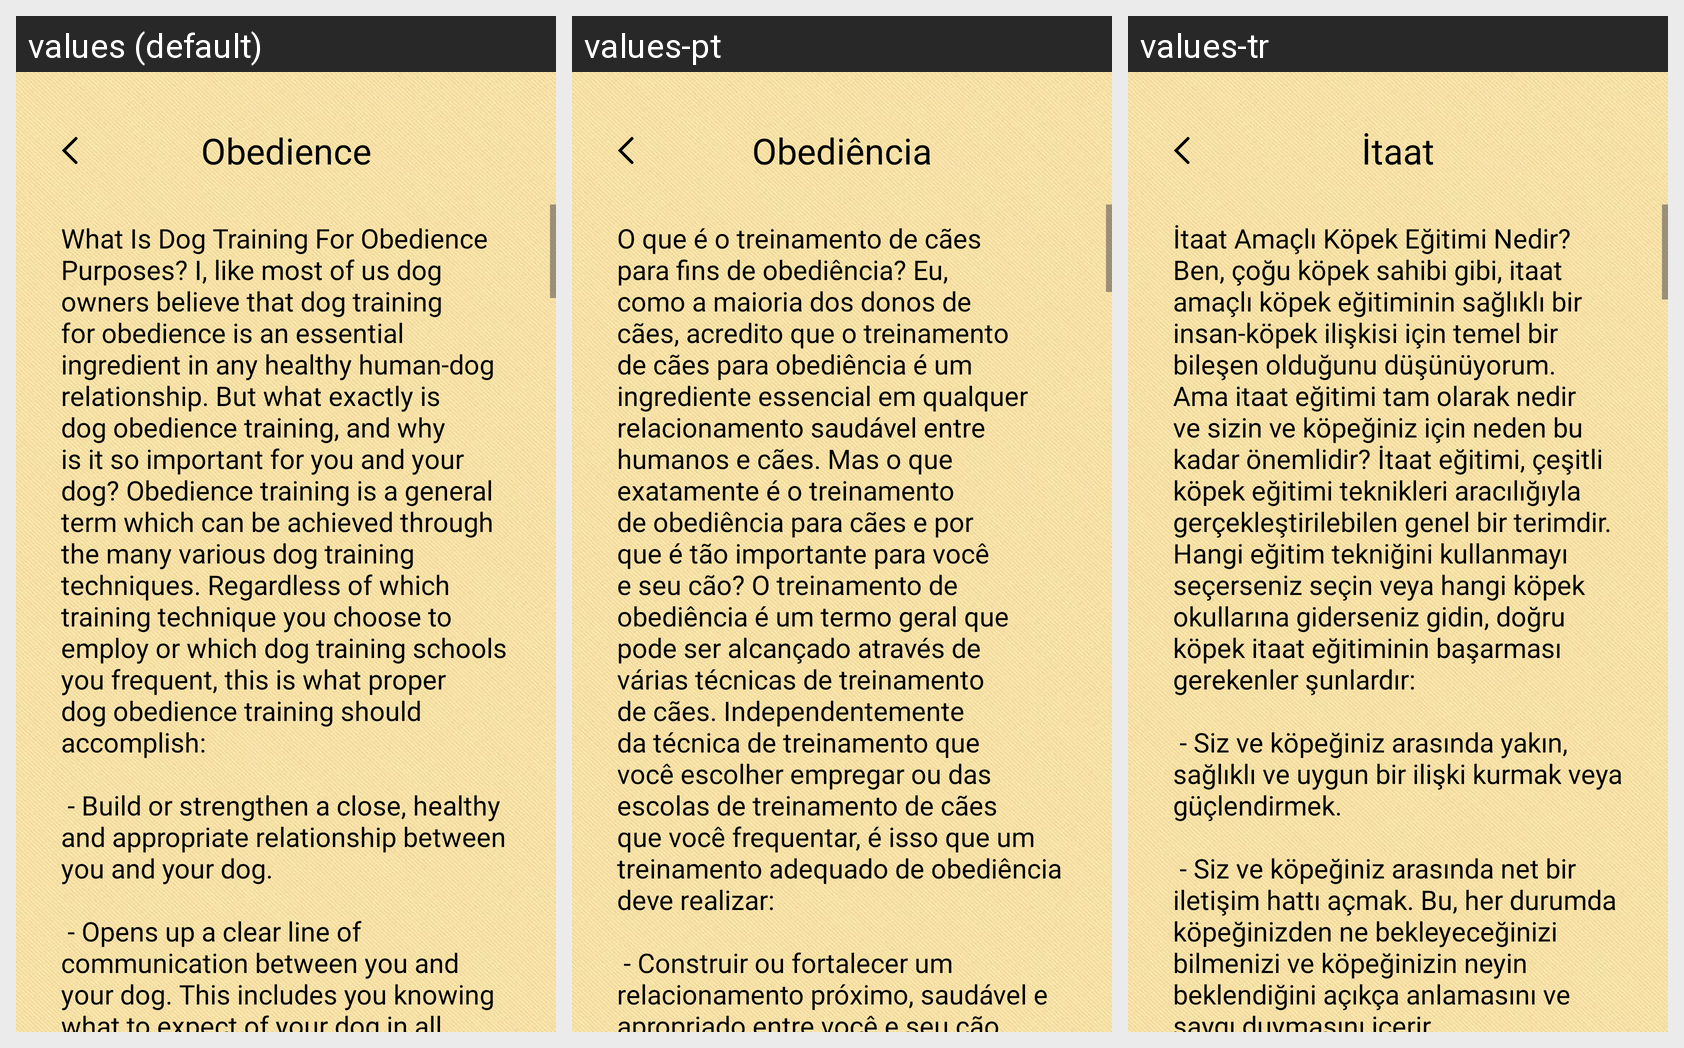

For this localized Android screen grid, give each drawn string resource with its value in every locale shown.
Android screen res/layout/fragment_obidence.xml rendered under 3 locales, left to right: values (default), values-pt, values-tr. Device: Nexus 5 (rendered at 1080×1920; each locale shown at half size, 540×960, under a caption strip naming it); theme Theme.Dogi.
Other locales in the repository, not shown: values-ar, values-de, values-es, values-fr, values-it, values-ru.
Strings drawn on this screen, with the default value and each locale's value (text and hints the layout hard-codes, and strings that could not be matched under every locale, appear in the picture but are not listed):

obedience_text
  values: Obedience
  values-pt: Obediência
  values-tr: İtaat

obedience_text_article
  values: What Is Dog Training For Obedience Purposes? I, like most of us dog owners believe that dog training for obedience is an essential ingredient in any healthy human-dog relationship. But what exactly is dog obedience training, and why is it so important for you and your dog? Obedience training is a general term which can be achieved through the many various dog training techniques. Regardless of …[clipped]
  values-pt: O que é o treinamento de cães para fins de obediência? Eu, como a maioria dos donos de cães, acredito que o treinamento de cães para obediência é um ingrediente essencial em qualquer relacionamento saudável entre humanos e cães. Mas o que exatamente é o treinamento de obediência para cães e por que é tão importante para você e seu cão? O treinamento de obediência é um termo geral que pode ser …[clipped]
  values-tr: İtaat Amaçlı Köpek Eğitimi Nedir? Ben, çoğu köpek sahibi gibi, itaat amaçlı köpek eğitiminin sağlıklı bir insan-köpek ilişkisi için temel bir bileşen olduğunu düşünüyorum. Ama itaat eğitimi tam olarak nedir ve sizin ve köpeğiniz için neden bu kadar önemlidir? İtaat eğitimi, çeşitli köpek eğitimi teknikleri aracılığıyla gerçekleştirilebilen genel bir terimdir. Hangi eğitim tekniğini kullanmayı …[clipped]
